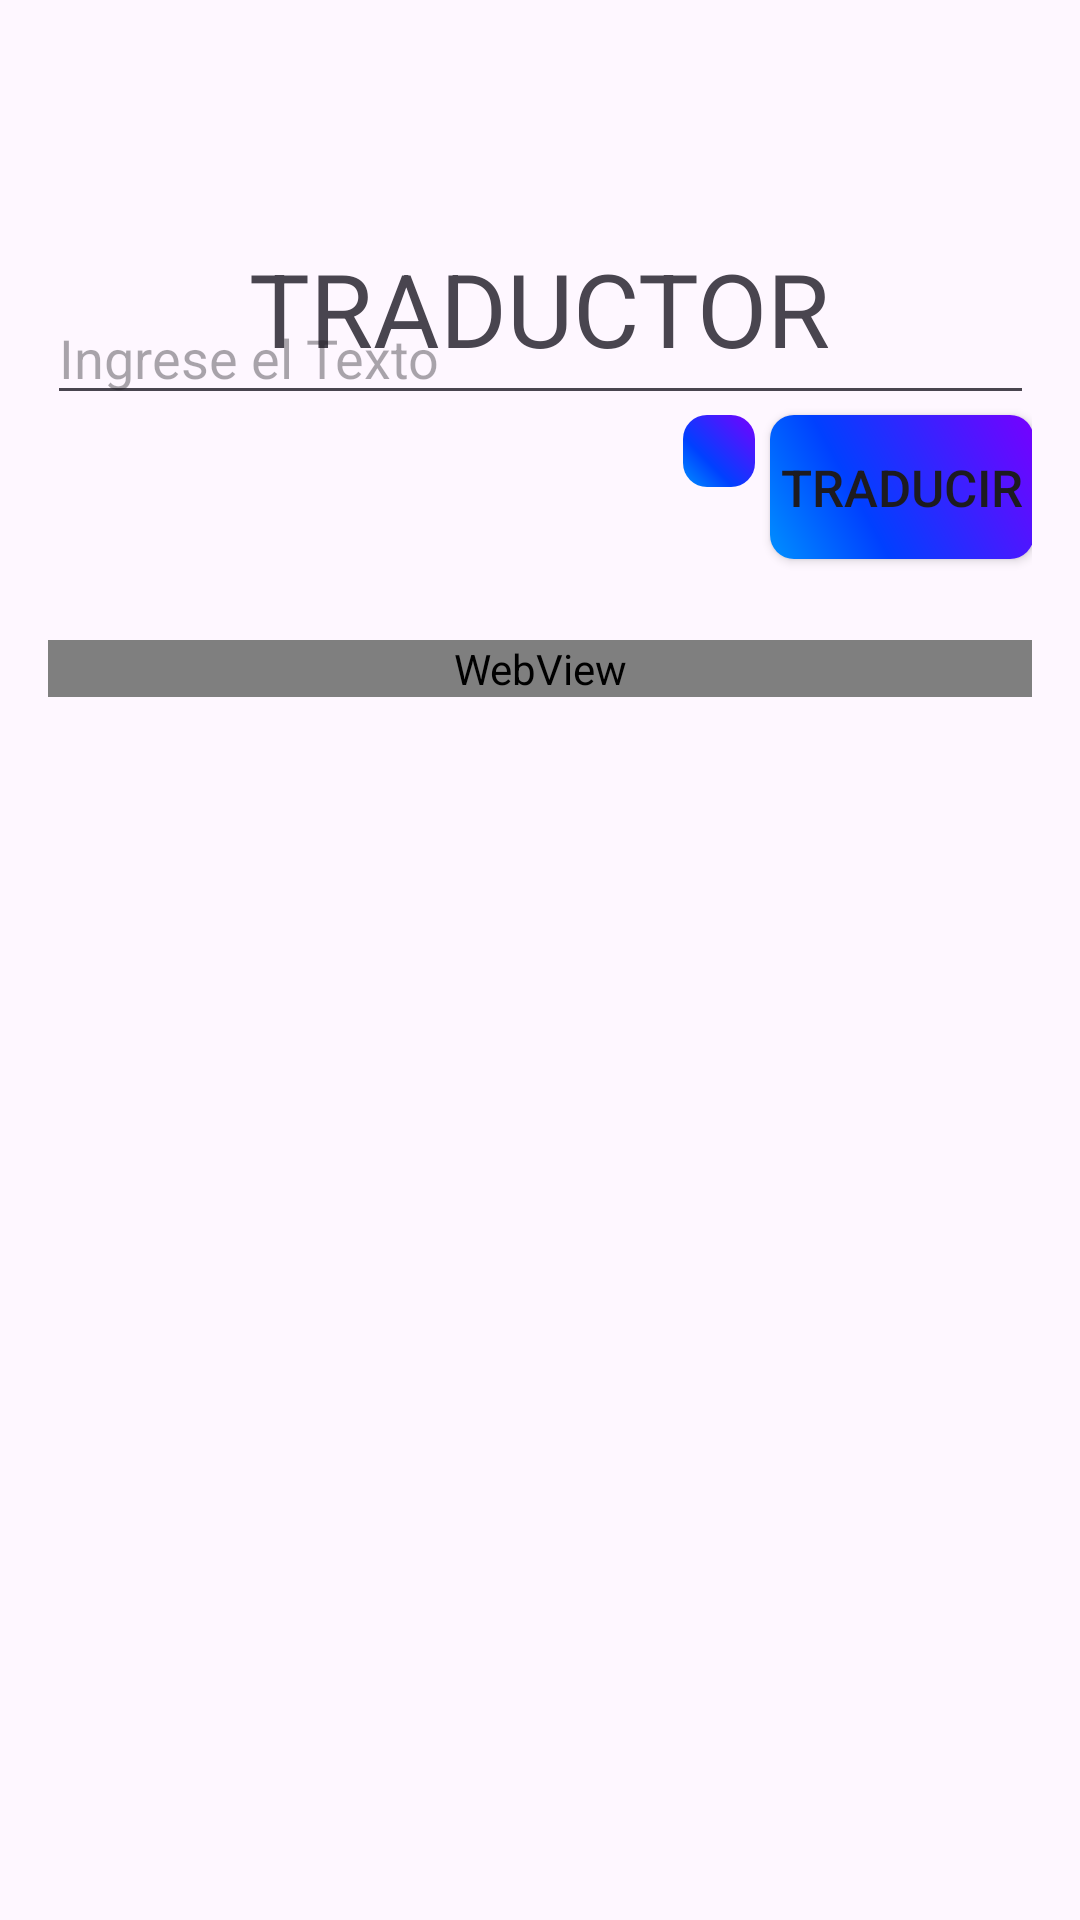

Here is an Android app screen rendered from its layout file. Give the layout XML and the strings, colors and styles it references.
<!-- AndroidManifest.xml: application theme Theme.LSM -->
<!-- res/layout/fragment_traductor_.xml -->
<?xml version="1.0" encoding="utf-8"?>
<FrameLayout xmlns:android="http://schemas.android.com/apk/res/android"
xmlns:tools="http://schemas.android.com/tools"
xmlns:app="http://schemas.android.com/apk/res-auto"
android:layout_width="match_parent"
android:layout_height="match_parent"
tools:context=".Traductor_Fragment"
android:paddingLeft="16dp"
android:paddingRight="16dp">


<RelativeLayout
    android:id="@+id/barraMenu"
    android:layout_width="match_parent"
    android:layout_height="?actionBarSize"
    android:orientation="vertical"
    app:layout_constraintStart_toStartOf="parent"
    app:layout_constraintEnd_toEndOf="parent"
    app:layout_constraintBottom_toTopOf="@+id/abecedarioTitulo">

    <ImageView
        android:id="@+id/btnVolver"
        android:layout_width="wrap_content"
        android:layout_height="wrap_content"
        android:src="@drawable/baseline_arrow_back_24"
        android:padding="15dp"
        android:contentDescription="@string/string_btnVolver"
        android:layout_centerVertical="true">
    </ImageView>

</RelativeLayout>

<TextView
    android:id="@+id/abecedarioTitulo"
    android:layout_width="wrap_content"
    android:layout_height="wrap_content"
    android:text="Traductor"
    android:textSize="34sp"
    android:textAllCaps="true"
    android:layout_gravity="center_horizontal"
    android:layout_marginVertical="80dp">
</TextView>

    <RelativeLayout
        android:layout_width="409dp"
        android:layout_height="652dp"
        android:layout_gravity="center"
        android:layout_marginTop="40dp"
        android:padding="10dp"

        >

        <EditText
            android:id="@+id/txtEntrada"
            android:layout_width="match_parent"
            android:layout_height="wrap_content"
            android:layout_alignParentStart="true"
            android:layout_alignParentTop="true"
            android:layout_alignParentEnd="true"
            android:layout_marginStart="30dp"
            android:layout_marginTop="53dp"
            android:layout_marginEnd="30dp"
            android:hint="Ingrese el Texto" />

        <ImageButton
            android:id="@+id/btnEscuchar"
            android:layout_width="wrap_content"
            android:layout_height="wrap_content"
            android:layout_below="@id/txtEntrada"
            android:layout_marginEnd="5dp"
            android:layout_toLeftOf="@id/btnTraducir"
            android:background="@drawable/buttom_traductor_style"
            android:onClick="ListarDatos"
            android:padding="12dp"
            android:src="@drawable/baseline_mic_24"
            app:backgroundTint="@null" />

        <Button
            android:id="@+id/btnTraducir"
            android:layout_width="wrap_content"
            android:layout_height="wrap_content"
            android:layout_below="@id/txtEntrada"
            android:layout_alignParentEnd="true"
            android:layout_alignParentRight="true"
            android:layout_marginEnd="30dp"
            android:background="@drawable/buttom_traductor_style"
            android:text="Traducir"
            android:textSize="17dp"
            app:backgroundTint="@null" />

        <WebView
            android:id="@+id/webView"
            android:layout_width="340dp"
            android:layout_height="wrap_content"
            android:layout_below="@+id/btnEscuchar"
            android:layout_alignParentStart="true"
            android:layout_alignParentEnd="true"
            android:layout_marginStart="10dp"
            android:layout_marginTop="51dp"
            android:layout_marginEnd="10dp"
            tools:ignore="WebViewLayout">

            <TextView
                android:id="@+id/lblSalida"
                android:layout_width="wrap_content"
                android:layout_height="wrap_content"></TextView>
        </WebView>


    </RelativeLayout>

</FrameLayout>
<!-- resources referenced by this layout -->
<resources>
  <!-- drawable buttom_traductor_style (drawable) -->
  <?xml version="1.0" encoding="utf-8"?>
  <shape xmlns:android="http://schemas.android.com/apk/res/android">
      <gradient
          android:angle="45"
          android:centerX="35%"
          android:centerColor="#0040FF"
          android:startColor="#0090FF"
          android:endColor="#7700FF"
          android:type="linear"
          />
      <corners
          android:topLeftRadius="8dp"
          android:topRightRadius="8dp"
          android:bottomLeftRadius="8dp"
          android:bottomRightRadius="8dp"
          />
      <padding
          android:left="0dp"
          android:top="0dp"
          android:right="0dp"
          android:bottom="0dp"
          />
      <size
          android:width="10dp"
          android:height="10dp"
          />
  </shape>
  <string name="string_btnVolver">btnVolver</string>
  <style name="Theme.LSM" parent="Base.Theme.LSM" />
  <style name="Base.Theme.LSM" parent="Theme.Material3.DayNight.NoActionBar">
          
          
      </style>
</resources>
